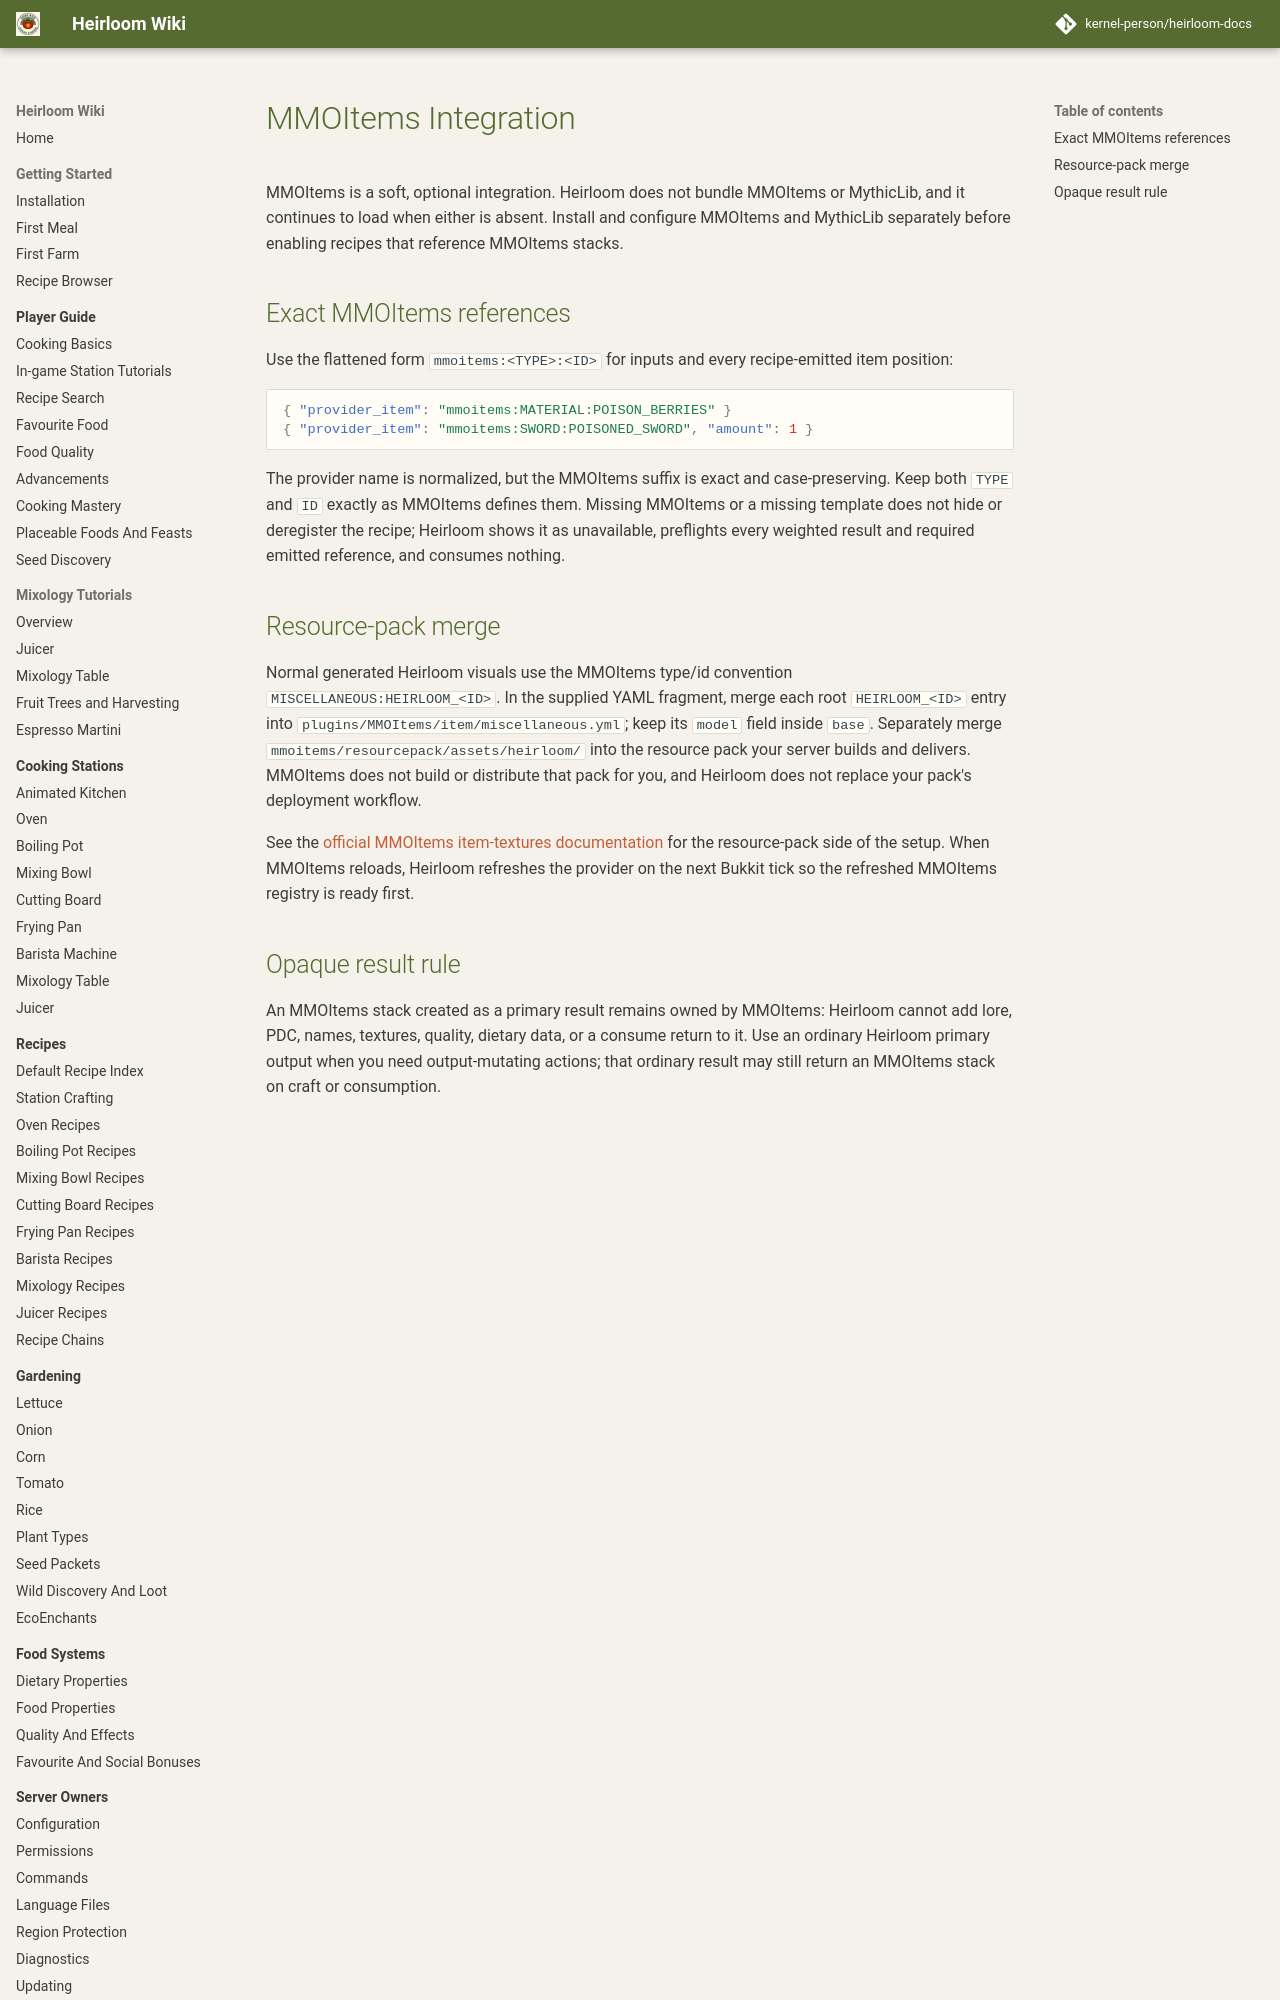

repository: kernel-person/heirloom-docs · page: customization/mmoitems/index.html · generator: mkdocs

# MMOItems Integration

MMOItems is a soft, optional integration. Heirloom does not bundle MMOItems or MythicLib, and it continues to load when either is absent. Install and configure MMOItems and MythicLib separately before enabling recipes that reference MMOItems stacks.

## Exact MMOItems references

Use the flattened form `mmoitems:<TYPE>:<ID>` for inputs and every recipe-emitted item position:

```json
{ "provider_item": "mmoitems:MATERIAL:POISON_BERRIES" }
{ "provider_item": "mmoitems:SWORD:POISONED_SWORD", "amount": 1 }
```

The provider name is normalized, but the MMOItems suffix is exact and case-preserving. Keep both `TYPE` and `ID` exactly as MMOItems defines them. Missing MMOItems or a missing template does not hide or deregister the recipe; Heirloom shows it as unavailable, preflights every weighted result and required emitted reference, and consumes nothing.
